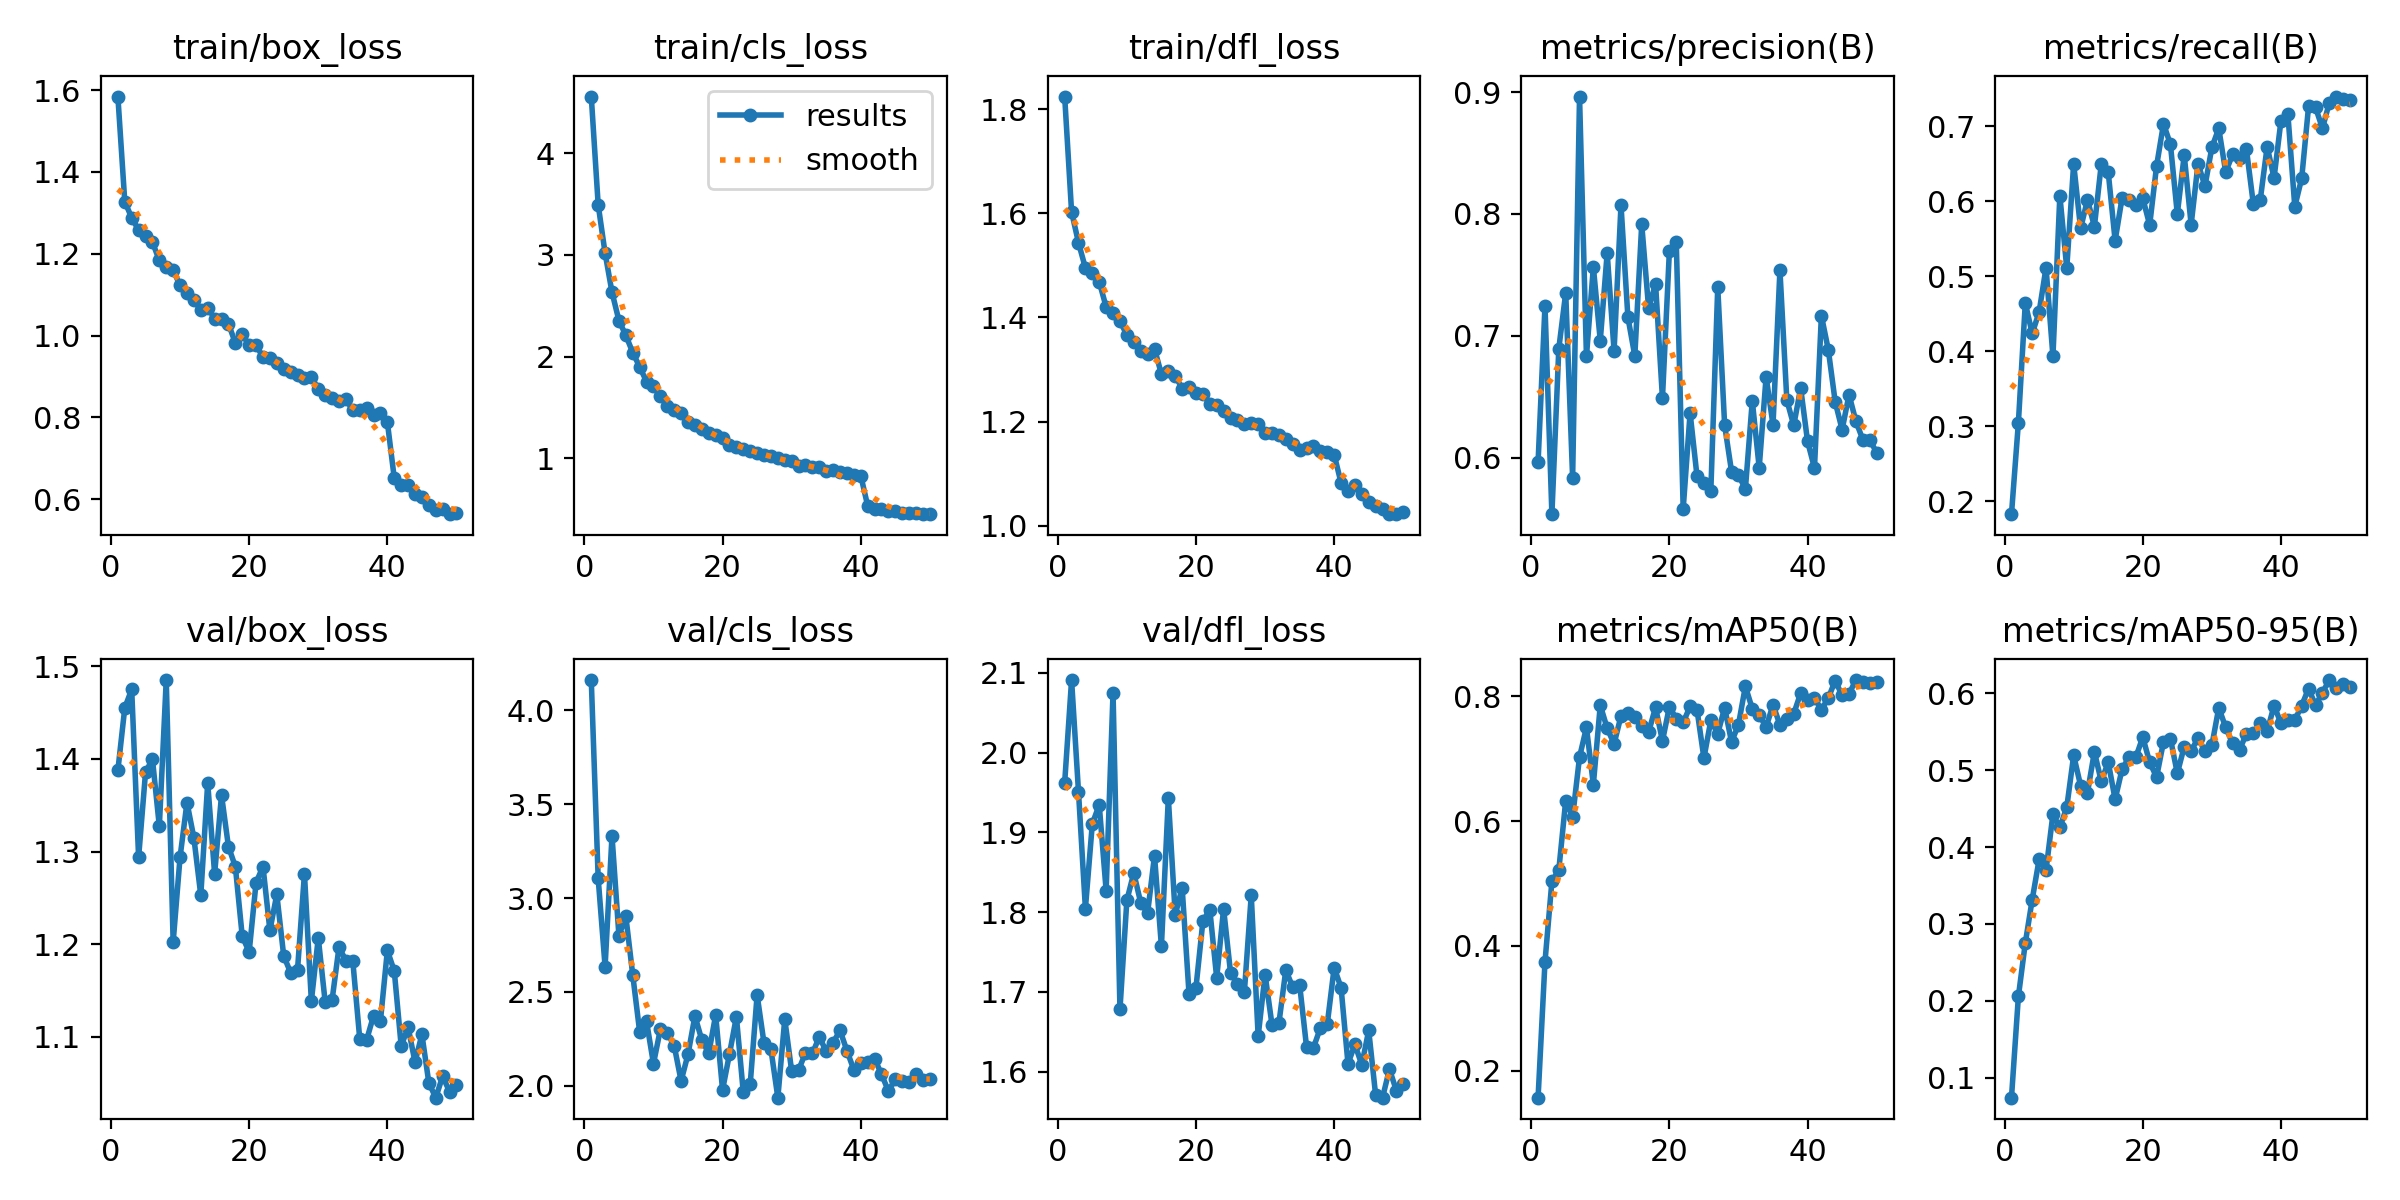

The table this chart was drawn from, first rows:
epoch, time, train/box_loss, train/cls_loss, train/dfl_loss, metrics/precision(B), metrics/recall(B), metrics/mAP50(B), metrics/mAP50-95(B), val/box_loss, val/cls_loss, val/dfl_loss, lr/pg0, lr/pg1, lr/pg2
1, 86.74, 1.584, 4.559, 1.824, 0.5959, 0.1828, 0.1569, 0.07409, 1.388, 4.162, 1.962, 0.0001106, 0.0001106, 0.0001106
2, 170.3, 1.328, 3.494, 1.603, 0.7247, 0.3047, 0.3745, 0.2056, 1.455, 3.104, 2.091, 0.0002172, 0.0002172, 0.0002172
3, 253.1, 1.288, 3.018, 1.544, 0.5535, 0.4643, 0.5033, 0.2752, 1.475, 2.634, 1.951, 0.0003194, 0.0003194, 0.0003194
4, 336, 1.258, 2.633, 1.495, 0.6894, 0.4237, 0.5215, 0.3316, 1.294, 3.332, 1.805, 0.0003132, 0.0003132, 0.0003132
5, 418.6, 1.243, 2.355, 1.486, 0.7352, 0.4523, 0.6328, 0.3838, 1.385, 2.799, 1.911, 0.0003066, 0.0003066, 0.0003066
6, 501.2, 1.229, 2.209, 1.469, 0.5834, 0.5116, 0.6067, 0.3698, 1.4, 2.903, 1.935, 0.0003, 0.0003, 0.0003
7, 584.2, 1.184, 2.04, 1.42, 0.8963, 0.3934, 0.7024, 0.4427, 1.327, 2.591, 1.827, 0.0002934, 0.0002934, 0.0002934
8, 667.4, 1.167, 1.899, 1.409, 0.683, 0.6077, 0.75, 0.4255, 1.485, 2.288, 2.075, 0.0002868, 0.0002868, 0.0002868
9, 749.8, 1.159, 1.753, 1.392, 0.7564, 0.511, 0.6583, 0.4516, 1.202, 2.342, 1.678, 0.0002803, 0.0002803, 0.0002803
10, 841.2, 1.123, 1.707, 1.367, 0.696, 0.65, 0.7856, 0.5191, 1.294, 2.117, 1.815, 0.0002737, 0.0002737, 0.0002737
11, 930.7, 1.103, 1.609, 1.354, 0.7678, 0.5637, 0.7486, 0.4799, 1.353, 2.301, 1.849, 0.0002671, 0.0002671, 0.0002671
12, 1013, 1.087, 1.513, 1.336, 0.6875, 0.6021, 0.7235, 0.4707, 1.315, 2.282, 1.812, 0.0002605, 0.0002605, 0.0002605
13, 1096, 1.062, 1.478, 1.329, 0.8073, 0.5663, 0.7684, 0.5238, 1.253, 2.213, 1.799, 0.0002539, 0.0002539, 0.0002539
14, 1178, 1.068, 1.445, 1.34, 0.7151, 0.6499, 0.7738, 0.4852, 1.374, 2.025, 1.871, 0.0002473, 0.0002473, 0.0002473
15, 1261, 1.041, 1.356, 1.291, 0.6834, 0.6389, 0.7671, 0.5104, 1.276, 2.167, 1.757, 0.0002407, 0.0002407, 0.0002407
16, 1343, 1.041, 1.322, 1.296, 0.7915, 0.5476, 0.7516, 0.4619, 1.361, 2.371, 1.943, 0.0002341, 0.0002341, 0.0002341
17, 1426, 1.029, 1.288, 1.288, 0.7223, 0.6042, 0.7425, 0.5008, 1.305, 2.243, 1.797, 0.0002275, 0.0002275, 0.0002275
18, 1509, 0.9817, 1.243, 1.263, 0.7427, 0.6012, 0.7821, 0.5168, 1.284, 2.172, 1.831, 0.0002209, 0.0002209, 0.0002209
19, 1591, 1.003, 1.231, 1.267, 0.6486, 0.595, 0.7282, 0.5168, 1.208, 2.376, 1.697, 0.0002143, 0.0002143, 0.0002143
20, 1674, 0.9766, 1.198, 1.254, 0.7693, 0.6041, 0.7829, 0.5428, 1.192, 1.977, 1.705, 0.0002077, 0.0002077, 0.0002077
21, 1756, 0.9762, 1.127, 1.254, 0.7768, 0.5685, 0.7641, 0.5101, 1.267, 2.169, 1.789, 0.0002011, 0.0002011, 0.0002011
22, 1839, 0.9476, 1.109, 1.234, 0.5578, 0.6471, 0.758, 0.4909, 1.284, 2.367, 1.803, 0.0001945, 0.0001945, 0.0001945
23, 1921, 0.9458, 1.089, 1.232, 0.6366, 0.7033, 0.7835, 0.5368, 1.215, 1.964, 1.718, 0.0001879, 0.0001879, 0.0001879
24, 2004, 0.9325, 1.068, 1.221, 0.5847, 0.6761, 0.7783, 0.5411, 1.254, 2.008, 1.804, 0.0001814, 0.0001814, 0.0001814
25, 2086, 0.9189, 1.046, 1.207, 0.579, 0.583, 0.7009, 0.4958, 1.187, 2.484, 1.724, 0.0001748, 0.0001748, 0.0001748
26, 2169, 0.9116, 1.029, 1.203, 0.5726, 0.6616, 0.7611, 0.5304, 1.169, 2.226, 1.71, 0.0001682, 0.0001682, 0.0001682
27, 2251, 0.9044, 1.02, 1.196, 0.7398, 0.5689, 0.7398, 0.5248, 1.173, 2.194, 1.699, 0.0001616, 0.0001616, 0.0001616
28, 2335, 0.8959, 1, 1.198, 0.6265, 0.6503, 0.7815, 0.5418, 1.276, 1.936, 1.821, 0.000155, 0.000155, 0.000155
29, 2418, 0.8988, 0.9792, 1.195, 0.5885, 0.6201, 0.7266, 0.5248, 1.139, 2.354, 1.644, 0.0001484, 0.0001484, 0.0001484
30, 2501, 0.8698, 0.9686, 1.179, 0.5858, 0.6719, 0.7544, 0.5322, 1.207, 2.078, 1.722, 0.0001418, 0.0001418, 0.0001418
31, 2583, 0.854, 0.9245, 1.178, 0.5741, 0.6972, 0.8158, 0.581, 1.138, 2.082, 1.659, 0.0001352, 0.0001352, 0.0001352
32, 2666, 0.8464, 0.9306, 1.175, 0.6466, 0.639, 0.7799, 0.5556, 1.14, 2.176, 1.661, 0.0001286, 0.0001286, 0.0001286
33, 2749, 0.8412, 0.9125, 1.167, 0.5916, 0.6624, 0.7703, 0.5348, 1.197, 2.172, 1.727, 0.000122, 0.000122, 0.000122
34, 2832, 0.8447, 0.9084, 1.158, 0.6663, 0.658, 0.7504, 0.5262, 1.182, 2.26, 1.706, 0.0001154, 0.0001154, 0.0001154
35, 2915, 0.8171, 0.8734, 1.146, 0.6268, 0.6696, 0.7862, 0.5474, 1.182, 2.183, 1.709, 0.0001088, 0.0001088, 0.0001088
36, 2998, 0.8187, 0.8843, 1.15, 0.7538, 0.5964, 0.7542, 0.548, 1.098, 2.23, 1.631, 0.0001022, 0.0001022, 0.0001022
37, 3080, 0.8223, 0.8615, 1.152, 0.6471, 0.6017, 0.7633, 0.5607, 1.097, 2.294, 1.63, 9.56376e-05, 9.56376e-05, 9.56376e-05
38, 3163, 0.8048, 0.855, 1.143, 0.6263, 0.6728, 0.772, 0.5505, 1.123, 2.186, 1.655, 8.90442e-05, 8.90442e-05, 8.90442e-05
39, 3246, 0.8103, 0.8373, 1.142, 0.6571, 0.6312, 0.8047, 0.5837, 1.118, 2.084, 1.66, 8.24508e-05, 8.24508e-05, 8.24508e-05
40, 3329, 0.7883, 0.8282, 1.137, 0.6132, 0.7076, 0.7942, 0.5609, 1.193, 2.12, 1.73, 7.58574e-05, 7.58574e-05, 7.58574e-05
41, 3426, 0.6511, 0.5304, 1.082, 0.5914, 0.7163, 0.7968, 0.5656, 1.171, 2.126, 1.705, 6.9264e-05, 6.9264e-05, 6.9264e-05
42, 3508, 0.6353, 0.5041, 1.066, 0.7165, 0.5928, 0.7786, 0.5648, 1.09, 2.144, 1.61, 6.26706e-05, 6.26706e-05, 6.26706e-05
43, 3591, 0.6346, 0.5005, 1.078, 0.6885, 0.6307, 0.7969, 0.5839, 1.111, 2.06, 1.634, 5.60772e-05, 5.60772e-05, 5.60772e-05
44, 3673, 0.6138, 0.4803, 1.061, 0.6457, 0.7271, 0.825, 0.606, 1.073, 1.972, 1.609, 4.94838e-05, 4.94838e-05, 4.94838e-05
45, 3756, 0.6051, 0.4759, 1.046, 0.6228, 0.7252, 0.8011, 0.584, 1.103, 2.034, 1.652, 4.28904e-05, 4.28904e-05, 4.28904e-05
46, 3839, 0.5853, 0.4645, 1.038, 0.6516, 0.6973, 0.8038, 0.6008, 1.051, 2.024, 1.571, 3.6297e-05, 3.6297e-05, 3.6297e-05
47, 3921, 0.5737, 0.4575, 1.032, 0.6297, 0.7316, 0.8258, 0.6171, 1.034, 2.018, 1.567, 2.97036e-05, 2.97036e-05, 2.97036e-05
48, 4004, 0.575, 0.4553, 1.023, 0.6147, 0.7397, 0.822, 0.6068, 1.058, 2.062, 1.603, 2.31102e-05, 2.31102e-05, 2.31102e-05
49, 4086, 0.5633, 0.4484, 1.022, 0.6143, 0.7358, 0.8208, 0.6119, 1.041, 2.03, 1.576, 1.65168e-05, 1.65168e-05, 1.65168e-05
50, 4169, 0.5666, 0.4497, 1.026, 0.6041, 0.7351, 0.8222, 0.6086, 1.048, 2.035, 1.585, 9.9234e-06, 9.9234e-06, 9.9234e-06
